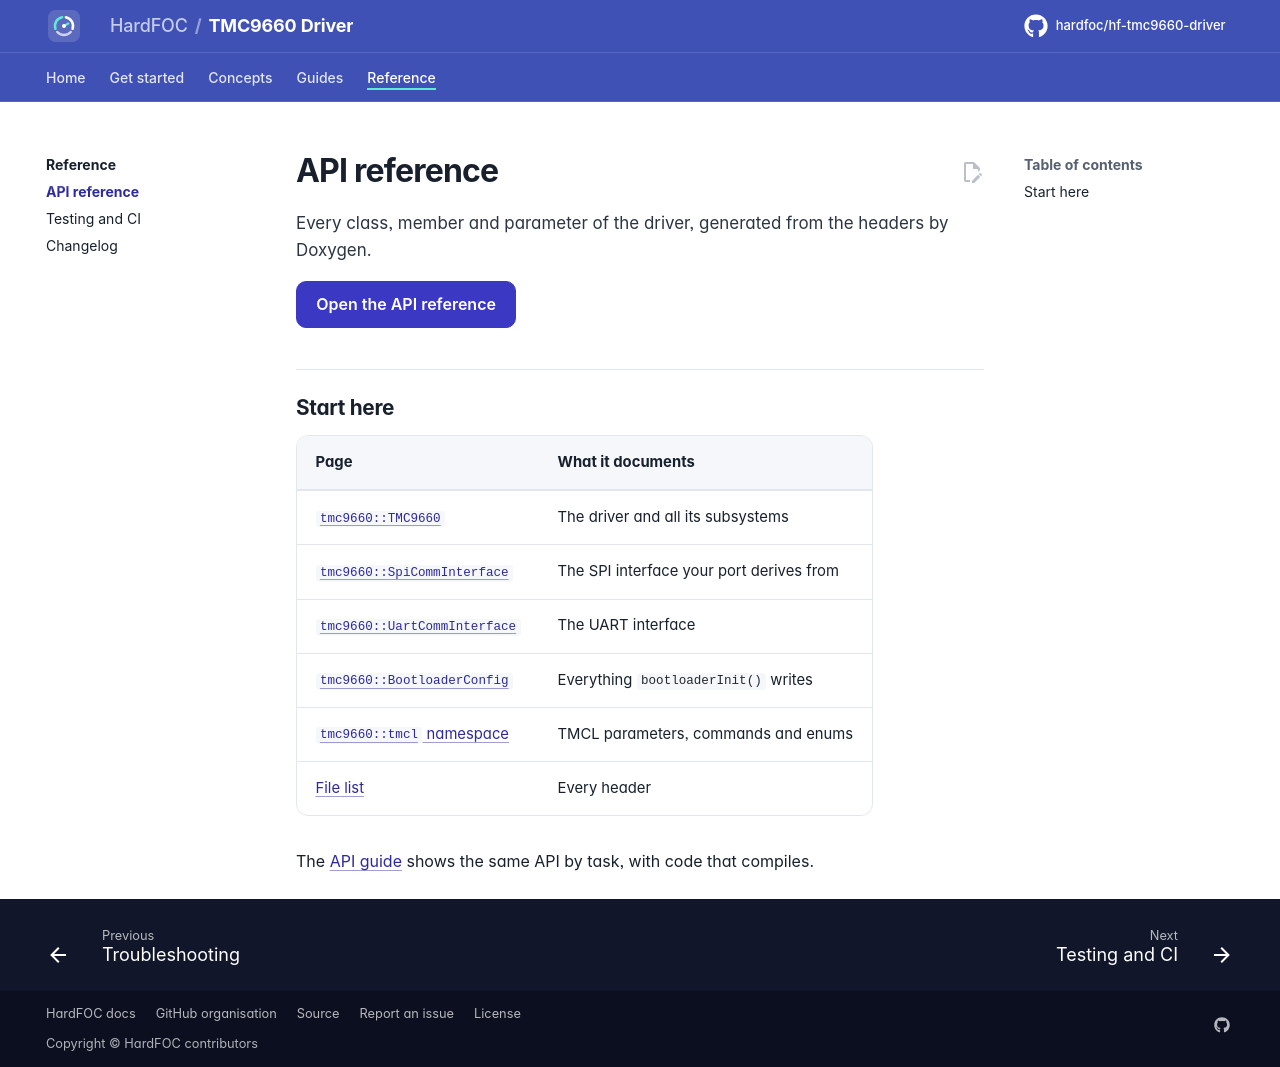

repository: hardfoc/hf-tmc9660-driver · page: dev/api-reference/index.html · generator: mkdocs

# API reference

Every class, member and parameter of the driver, generated from the headers by Doxygen.

[Open the API reference](api/index.html){ .md-button .md-button--primary }

## Start here

| Page | What it documents |
| --- | --- |
| [`tmc9660::TMC9660`](api/classtmc9660_1_1_t_m_c9660.html) | The driver and all its subsystems |
| [`tmc9660::SpiCommInterface`](api/classtmc9660_1_1_spi_comm_interface.html) | The SPI interface your port derives from |
| [`tmc9660::UartCommInterface`](api/classtmc9660_1_1_uart_comm_interface.html) | The UART interface |
| [`tmc9660::BootloaderConfig`](api/structtmc9660_1_1_bootloader_config.html) | Everything `bootloaderInit()` writes |
| [`tmc9660::tmcl` namespace](api/namespacetmc9660_1_1tmcl.html) | TMCL parameters, commands and enums |
| [File list](api/files.html) | Every header |

The [API guide](api-guide.md) shows the same API by task, with code that compiles.
